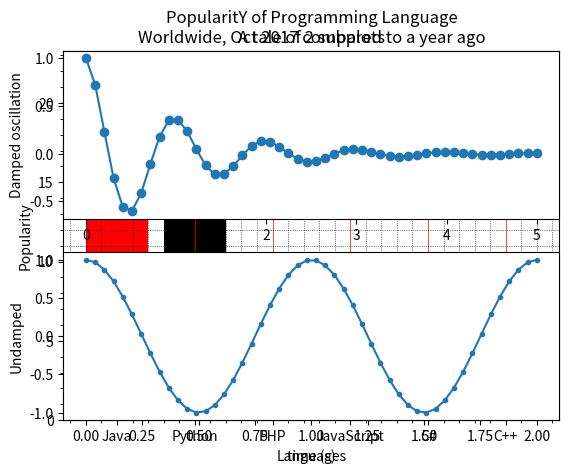

This figure's Python source:


import matplotlib.pyplot as plt
fig, ax = plt.subplots()
ax.plot([1, 2, 3, 4], [1, 4, 2, 3])
ax.set_title("Hello World")
ax.set_xlabel("x-axis")
ax.set_ylabel("Y-axis")
plt.show()


# - color
import matplotlib.pyplot as plt
x = ['Java', 'Python', 'PHP', 'JavaScript', 'C#', 'C++']
popularity = [22.2, 17.6, 8.8, 8, 7.7, 6.7]
x_pos = [i for i, _ in enumerate(x)]

plt.bar(x_pos, popularity, color=['red', 'black', 'green', 'blue', 'yellow', 'cyan'])

plt.xlabel("Languages")
plt.ylabel("Popularity")
plt.title("PopularitY of Programming Language\n" + "Worldwide, Oct 2017 compared to a year ago")
plt.xticks(x_pos, x)
# Turn on the grid
plt.minorticks_on()
plt.grid(which='major', linestyle='-', linewidth='0.5', color='red')
# Customize the minor grid
plt.grid(which='minor', linestyle=':', linewidth='0.5', color='black')
plt.show()

# ..multiple plots
import numpy as np
import matplotlib.pyplot as plt

x1 = np.linspace(0.0, 5.0)
x2 = np.linspace(0.0, 2.0)

y1 = np.cos(2 * np.pi * x1) * np.exp(-x1)
y2 = np.cos(2 * np.pi * x2)

plt.subplot(2, 1, 1)
plt.plot(x1, y1, 'o-')
plt.title('A tale of 2 subplots')
plt.ylabel('Damped oscillation')

plt.subplot(2, 1, 2)
plt.plot(x2, y2, '.-')
plt.xlabel('time (s)')
plt.ylabel('Undamped')

plt.show()
